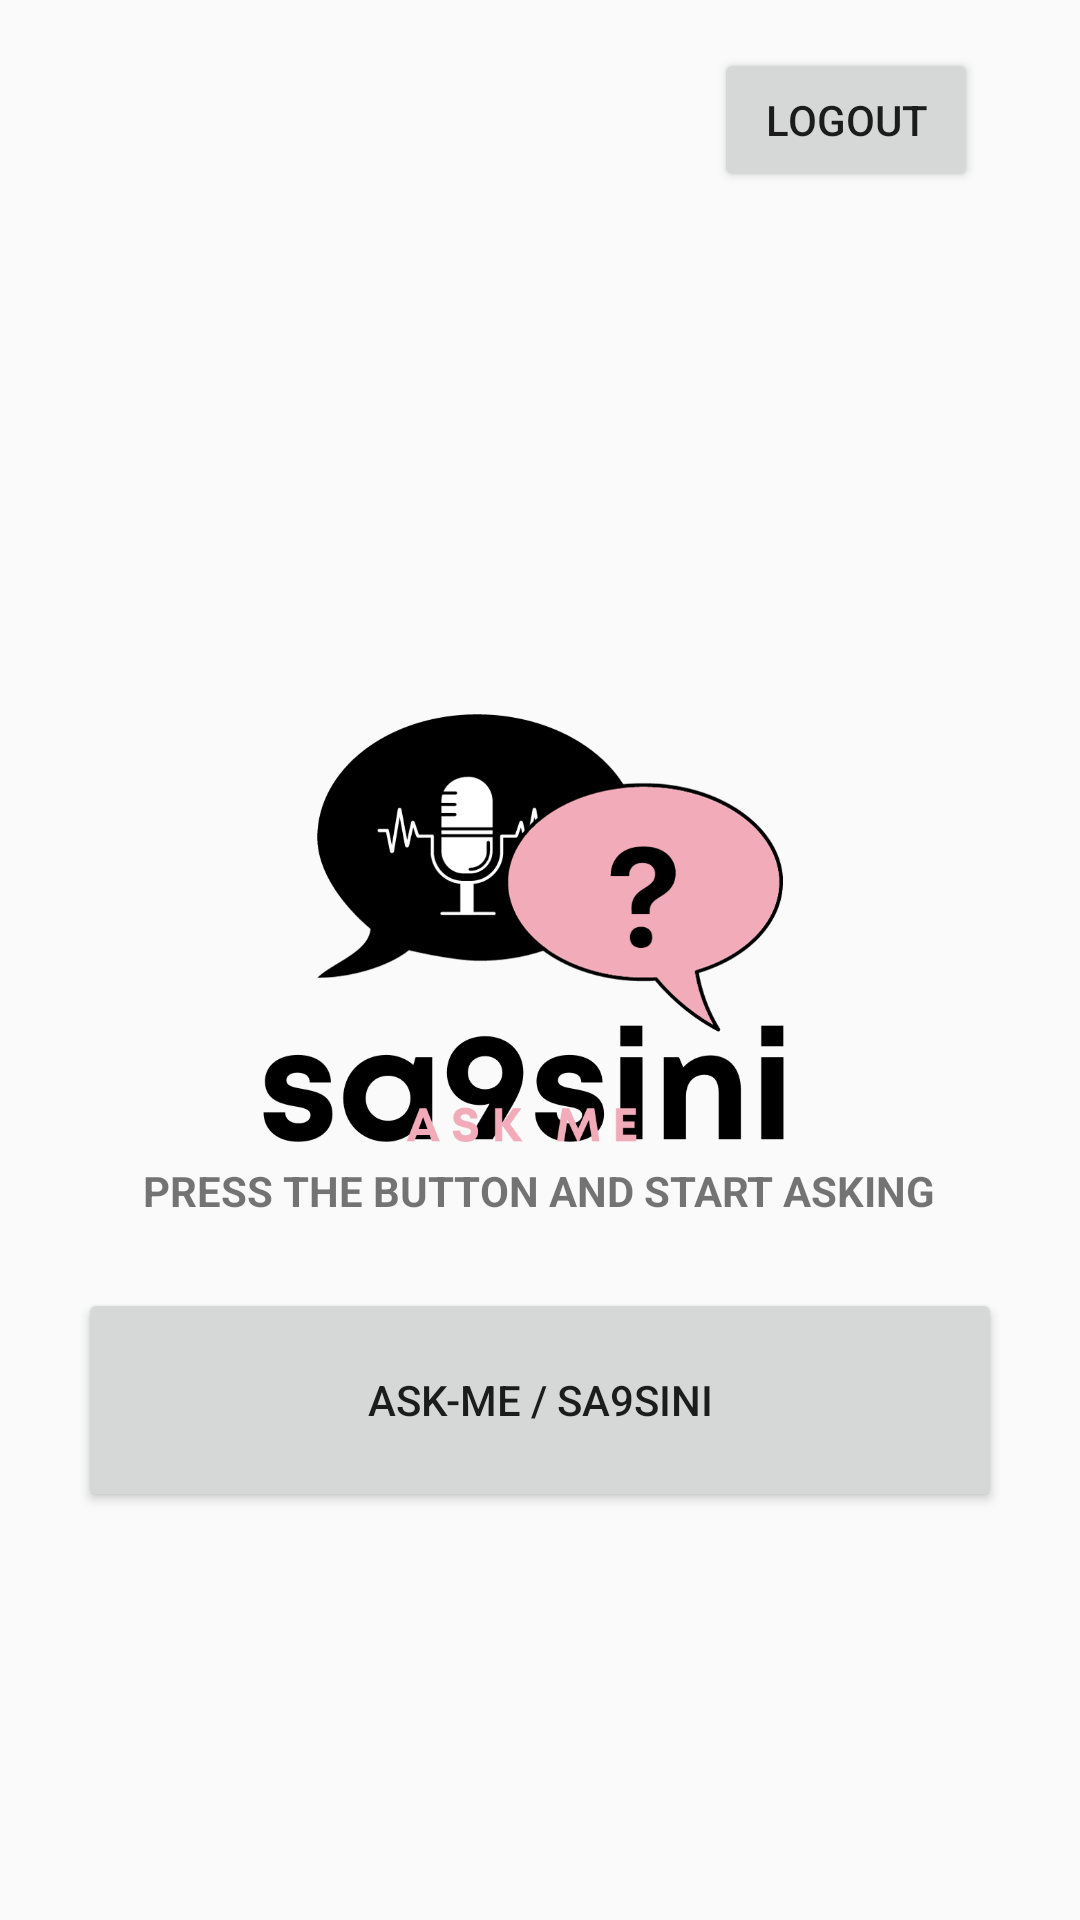

Here is an Android app screen rendered from its layout file. Give the layout XML and the strings, colors and styles it references.
<!-- AndroidManifest.xml: activity theme AppTheme -->
<!-- res/layout/activity_chat.xml -->
<?xml version="1.0" encoding="utf-8"?>
<RelativeLayout xmlns:android="http://schemas.android.com/apk/res/android"
    xmlns:app="http://schemas.android.com/apk/res-auto"
    xmlns:tools="http://schemas.android.com/tools"
    android:layout_width="match_parent"
    android:layout_height="match_parent"
    tools:context=".ChatActivity">



    <ImageView
        android:id="@+id/imageViewLogo"
        android:layout_width="wrap_content"
        android:layout_height="wrap_content"
        android:layout_centerHorizontal="true"

        android:src="@drawable/sa9sini_without_background" />

    <TextView
        android:id="@+id/textViewDescription"
        android:layout_width="wrap_content"
        android:layout_height="wrap_content"
        android:layout_below="@id/imageViewLogo"
        android:layout_marginTop="-253dp"
        android:layout_centerHorizontal="true"
        android:textStyle="bold"
        android:text="PRESS THE BUTTON AND START ASKING" />

    <Button
        android:id="@+id/startRecordingButton"
        android:layout_width="308dp"
        android:layout_height="57dp"
        android:layout_below="@id/textViewDescription"
        android:layout_alignParentBottom="true"
        android:layout_centerHorizontal="true"
        android:layout_marginTop="23dp"
        android:layout_marginBottom="136dp"
        android:text="ASK-ME / SA9SINI" />

    <Button
        android:id="@+id/logoutButton"
        android:layout_width="wrap_content"
        android:layout_height="wrap_content"
        android:layout_alignParentRight="true"
        android:layout_marginTop="16dp"
        android:layout_marginRight="34dp"
        android:text="logout" />


</RelativeLayout>
<!-- resources referenced by this layout -->
<resources>
  <!-- drawable sa9sini_without_background: png bitmap (drawable, 72422 bytes) -->
  <style name="AppTheme" parent="Theme.AppCompat.Light.DarkActionBar">
          
          
      </style>
</resources>
